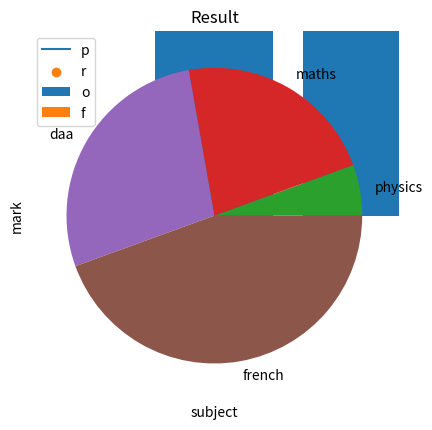
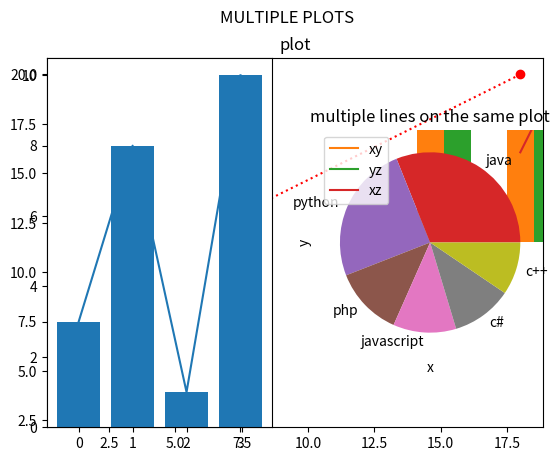
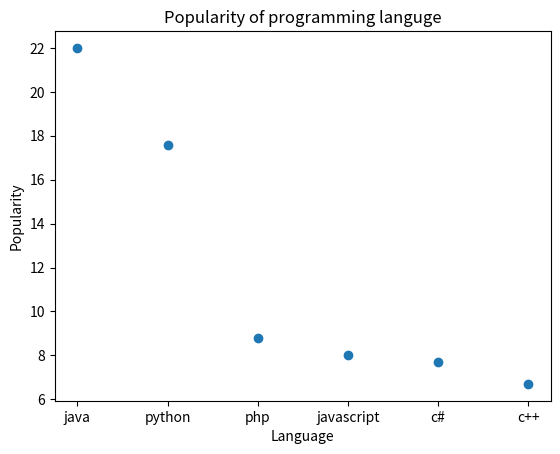
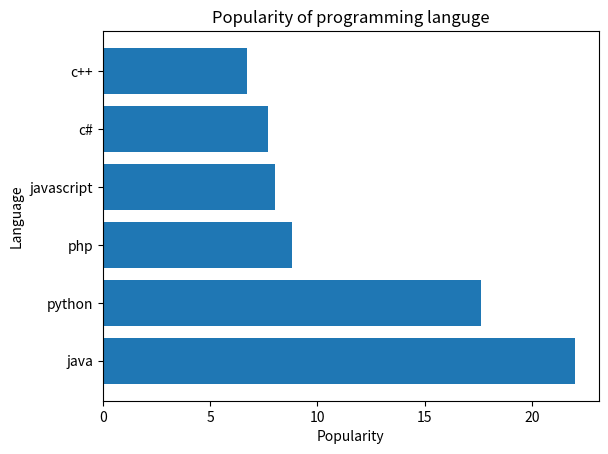

Generate these figures, in order, with matplotlib:
#!/usr/bin/env python
# coding: utf-8

# In[11]:


import numpy as np
a=np.array([[2,5],[6,3]])
b=np.array([[4,2],[7,1]])
print("add=\n",np.array(a+b))
print("sub=\n",np.array(a-b))
print("mul=\n",np.array(a*b))
print("div=\n",np.array(a/b))
print("matrix multiplication=\n",np.dot(a,b))
print("transpose of A=\n",np.transpose(a))
print("transpose of B=\n",np.transpose(b))




# In[13]:


import numpy as np
X=np.array([[1,2,3],[4,5,6],[7,8,9]])
U,S,VT=np.linalg.svd(X)
n_components=2
X_reconstructed=np.dot(U[:,:n_components],np.dot(np.diag(S[:n_components]),VT[:n_components,:]))
print("original matrix:")
print(X)
print("\nReconstructed Matrix(with reduced dimensions):")
print(X_reconstructed)


# In[19]:


import matplotlib.pyplot as plt
x=[1,2,3,4]
y=[1,4,2,5]
plt.plot(x,y)
plt.title("graph")
plt.xlabel("length")
plt.ylabel("time")


# In[21]:


import matplotlib.pyplot as plt
subjects=["physics","Data science","iot"]
marks=[80,78,90]
plt.bar(subjects,marks)
plt.title("Result")
plt.xlabel("subject")
plt.ylabel("mark")


# In[22]:


import matplotlib.pyplot as plt
subjects=["physics","Data science","iot"]
marks=[80,78,90]
plt.scatter(subjects,marks)
plt.title("Result")
plt.xlabel("subject")
plt.ylabel("mark")


# In[28]:


import matplotlib.pyplot as plt

marks=[10,10,20,20,20,30,30,30,30,40,40,40,40,50,50]
plt.hist(marks)
plt.legend("profit")
plt.title("Result")
plt.xlabel("subject")
plt.ylabel("mark")


# In[37]:


import matplotlib.pyplot as plt

marks=[10,40,50,80]
subjects=["physics","maths","daa","french"]
plt.pie(marks,labels=subjects)
plt.show()


# In[40]:


import matplotlib.pyplot as plt
x=[1,2,6,18]
y=[3,10,12,20]
plt.plot(x,y,'r:o')
plt.title("plot")


# In[43]:


import matplotlib.pyplot as plt
x=np.array([0,1,2,3])
y=np.array([3,8,1,10])
plt.subplot(1,2,1)
plt.plot(x,y)
plt.suptitle("SUBPLOT")
x=np.array([0,1,2,3])
y=np.array([3,8,1,10])
plt.subplot(1,2,2)
plt.plot(x,y)


# In[2]:


import numpy as np
import matplotlib.pyplot as plt
x=np.array([0,1,2,3])
y=np.array([3,8,1,10])
plt.subplot(1,2,1)
plt.bar(x,y)
plt.suptitle("MULTIPLE PLOTS")
x=np.array([0,1,2,3])
y=np.array([3,8,1,10])
plt.subplot(1,2,2)
plt.scatter(x,y)


# In[8]:


import matplotlib.pyplot as plt

men=[20,30,35,35,26]
women=[25,32,30,35,29]
groups=[1,2,3,4,5]
groups=np.arange(5)

plt.bar(groups,men,0.3)
plt.bar(groups+0.3,women,0.3)
plt.xlabel("group")
plt.ylabel("scores")
plt.title("scores by group & gender")
plt.legend("mw")


# In[10]:


import numpy as np
import matplotlib.pyplot as plt
x=[1,2,3,4]
y=[2,4,6,10]
z=[1,3,5,7]
plt.plot(x,y,label="xy")
plt.plot(y,z,label="yz")
plt.plot(x,z,label="xz")

plt.xlabel("x")
plt.ylabel("y")
plt.title("multiple lines on the same plot")
plt.legend()
plt.show


# In[14]:


import matplotlib.pyplot as plt


Language=["java","python","php","javascript","c#","c++"]
Popularity=[22.0,17.6,8.8,8,7.7,6.7]
plt.pie(Popularity,labels=Language)
plt.show()

Language=["java","python","php","javascript","c#","c++"]
Popularity=[22.0,17.6,8.8,8,7.7,6.7]
plt.scatter(Language,Popularity)
plt.title("Popularity of programming languge")
plt.xlabel("Language")
plt.ylabel("Popularity")
plt.show()

Language=["java","python","php","javascript","c#","c++"]
Popularity=[22.0,17.6,8.8,8,7.7,6.7]
plt.barh(Language,Popularity)
plt.title("Popularity of programming languge")
plt.xlabel("Popularity")
plt.ylabel("Language")
plt.show()


# In[ ]:
